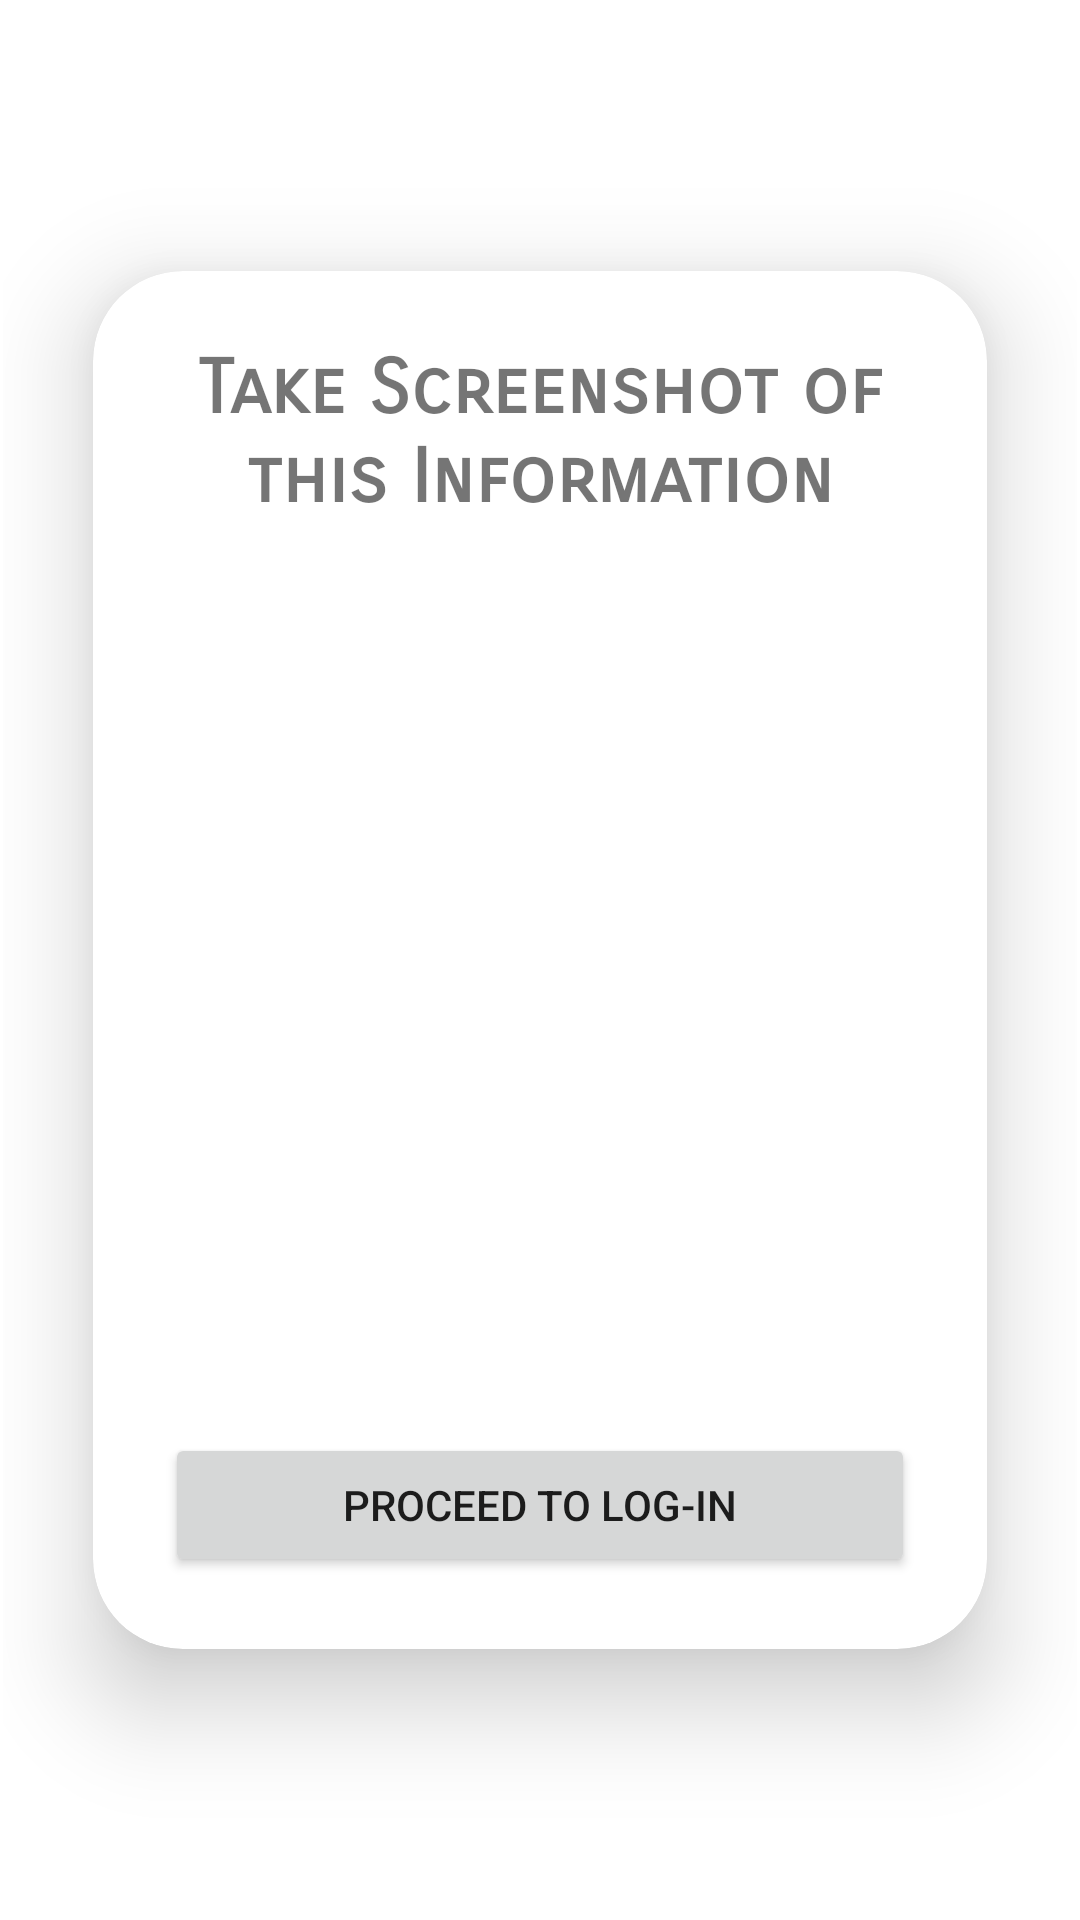

Android layout source for this screen:
<!-- AndroidManifest.xml: application theme Theme.StudTaskManager -->
<!-- res/layout/activity_sign_up_success.xml -->
<?xml version="1.0" encoding="utf-8"?>
<LinearLayout xmlns:android="http://schemas.android.com/apk/res/android"
    xmlns:app="http://schemas.android.com/apk/res-auto"
    xmlns:tools="http://schemas.android.com/tools"
    android:layout_width="match_parent"
    android:orientation="vertical"
    android:gravity="center"
    android:layout_height="match_parent"
    android:padding="1dp"
    tools:context=".SignUpSuccess">


    <androidx.cardview.widget.CardView
        android:layout_width="match_parent"
        android:layout_height="wrap_content"
        android:layout_margin="30dp"
        app:cardCornerRadius="30dp"
        app:cardElevation="20dp">

        <LinearLayout
            android:layout_width="match_parent"
            android:layout_height="wrap_content"
            android:orientation="vertical"
            android:layout_gravity="center_horizontal"
            android:padding="24dp">

            <TextView
                android:text="@string/take_screenshot"
                android:textSize="25sp"
                android:textStyle="bold"
                android:gravity="center"
                android:fontFamily="sans-serif-smallcaps"
                android:layout_marginBottom="20dp"
                android:layout_width="match_parent"
                android:layout_height="wrap_content"/>

            <TextView
                android:id="@+id/success_lastname"
                android:textSize="15dp"

                android:gravity="left"
                android:layout_marginBottom="10dp"
                android:fontFamily="sans-serif-smallcaps"
                android:layout_width="match_parent"
                android:layout_height="wrap_content"
                />

            <TextView
                android:id="@+id/success_firstname"
                android:textSize="15dp"

                android:gravity="left"
                android:layout_marginBottom="10dp"
                android:layout_width="match_parent"
                android:layout_height="wrap_content"
                android:fontFamily="sans-serif-smallcaps"
                />

            <TextView
                android:id="@+id/success_username"
                android:textSize="15dp"

                android:gravity="left"
                android:layout_marginBottom="10dp"
                android:layout_width="match_parent"
                android:layout_height="wrap_content"
                android:fontFamily="sans-serif-smallcaps"
                />

            <TextView
                android:id="@+id/success_password"
                android:textSize="15dp"

                android:gravity="left"
                android:layout_marginBottom="10dp"
                android:layout_width="match_parent"
                android:layout_height="wrap_content"
                android:fontFamily="sans-serif-smallcaps"
                />

            <TextView
                android:id="@+id/success_school_id"
                android:textSize="15dp"

                android:gravity="left"
                android:layout_marginBottom="10dp"
                android:layout_width="match_parent"
                android:layout_height="wrap_content"
                android:fontFamily="sans-serif-smallcaps"
                />

            <TextView
                android:id="@+id/success_user_type"
                android:textSize="15dp"

                android:gravity="left"
                android:layout_marginBottom="10dp"
                android:layout_width="match_parent"
                android:layout_height="wrap_content"
                android:fontFamily="sans-serif-smallcaps"
                />

            <TextView
                android:id="@+id/success_user_sex"
                android:textSize="15dp"

                android:gravity="left"
                android:layout_marginBottom="10dp"
                android:layout_width="match_parent"
                android:layout_height="wrap_content"
                android:fontFamily="sans-serif-smallcaps"
                />


            <TextView
                android:id="@+id/success_selected_grade"
                android:textSize="15dp"

                android:gravity="left"
                android:layout_marginBottom="10dp"
                android:layout_width="match_parent"
                android:layout_height="wrap_content"
                android:fontFamily="sans-serif-smallcaps"
                />

            <TextView
                android:id="@+id/success_lrn"
                android:textSize="15dp"

                android:gravity="left"
                android:layout_marginBottom="10dp"
                android:layout_width="match_parent"
                android:layout_height="wrap_content"
                android:fontFamily="sans-serif-smallcaps"
                />

            <TextView
                android:id="@+id/success_birthday"
                android:textSize="15dp"

                android:gravity="left"
                android:layout_marginBottom="10dp"
                android:layout_width="match_parent"
                android:layout_height="wrap_content"
                android:fontFamily="sans-serif-smallcaps"
                />



            <Button
                android:id="@+id/success_proceed_to_logIn"
                android:layout_width="match_parent"
                android:layout_height="wrap_content"
                android:text="Proceed to Log-in"
                />



        </LinearLayout>
    </androidx.cardview.widget.CardView>

</LinearLayout>
<!-- resources referenced by this layout -->
<resources>
  <string name="take_screenshot">Take Screenshot of this Information</string>
  <style name="Theme.StudTaskManager" parent="Theme.MaterialComponents.DayNight.NoActionBar">
          
          <item name="colorPrimary">@color/purple_500</item>
          <item name="colorPrimaryVariant">@color/purple_700</item>
          <item name="colorOnPrimary">@color/white</item>
          
          <item name="colorSecondary">@color/purple_500</item>
          <item name="colorSecondaryVariant">@color/teal_700</item>
          <item name="colorOnSecondary">@color/black</item>
          
          <item name="android:statusBarColor">#FF03A9F4</item>
          
      </style>
  <color name="purple_500">#0518D4</color>
  <color name="purple_700">#0518D4</color>
  <color name="white">#FFFFFFFF</color>
  <color name="teal_700">#FF018786</color>
  <color name="black">#FF000000</color>
</resources>
